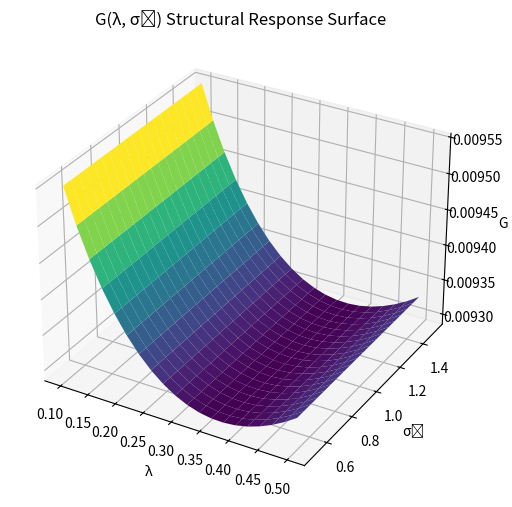

The matplotlib source for this figure:
import numpy as np
import matplotlib.pyplot as plt
import pandas as pd
from scipy.stats import bootstrap

# 参数范围
lambda_range = np.linspace(0.1, 0.5, 20)
sigma_x_range = np.linspace(0.5, 1.5, 20)

# 创建 G 响应面，使用自适应 phi² ∝ λ^{2 + 0.2λ}
G_surface_eps = np.zeros((len(lambda_range), len(sigma_x_range)))

for i, lam in enumerate(lambda_range):
    for j, sigma_x in enumerate(sigma_x_range):
        A = 0.1
        sigma = sigma_x
        t0 = 5.0
        k = 1.0

        # phi² ∝ λ^{2 + ε(λ)}
        phi_peak = A
        phi_squared = phi_peak**2 * lam**(2 + 0.2 * lam)
        H = phi_squared
        phi_c = lam
        G_estimate = H / phi_c**2 if phi_c != 0 else np.nan
        G_surface_eps[i, j] = G_estimate

# 可视化 G(λ, σ_x) 三维响应面
from mpl_toolkits.mplot3d import Axes3D

LAMBDA, SIGMA_X = np.meshgrid(lambda_range, sigma_x_range, indexing='ij')
fig = plt.figure(figsize=(10, 6))
ax = fig.add_subplot(111, projection='3d')
ax.plot_surface(LAMBDA, SIGMA_X, G_surface_eps, cmap='viridis')
ax.set_xlabel('λ')
ax.set_ylabel('σₓ')
ax.set_zlabel('G')
ax.set_title('G(λ, σₓ) Structural Response Surface')
plt.show()

# Bootstrap 稳定性分析（σₓ ≈ 1.0）
sigma_index = np.argmin(np.abs(sigma_x_range - 1.0))
G_values_slice = G_surface_eps[:, sigma_index]
valid_mask = ~np.isnan(G_values_slice)
valid_G = G_values_slice[valid_mask]
valid_lambda = lambda_range[valid_mask]

res = bootstrap((valid_G,), np.mean, confidence_level=0.95, n_resamples=500, method='basic')
mean_G = np.mean(valid_G)
std_G = np.std(valid_G)
rsd_G = std_G / mean_G if mean_G != 0 else np.nan

# 输出表格与总结
df_stats = pd.DataFrame({
    "Lambda": valid_lambda,
    "G_value": valid_G
})

print("🔍 Bootstrap Stability Summary:")
print(f"Mean G: {mean_G:.6f}")
print(f"Std G: {std_G:.6e}")
print(f"RSD: {rsd_G:.3%}")
print(f"95% CI: [{res.confidence_interval.low:.6f}, {res.confidence_interval.high:.6f}]")
print(f"Platform Width: {valid_lambda[-1] - valid_lambda[0]:.3f}")

df_stats.head()
